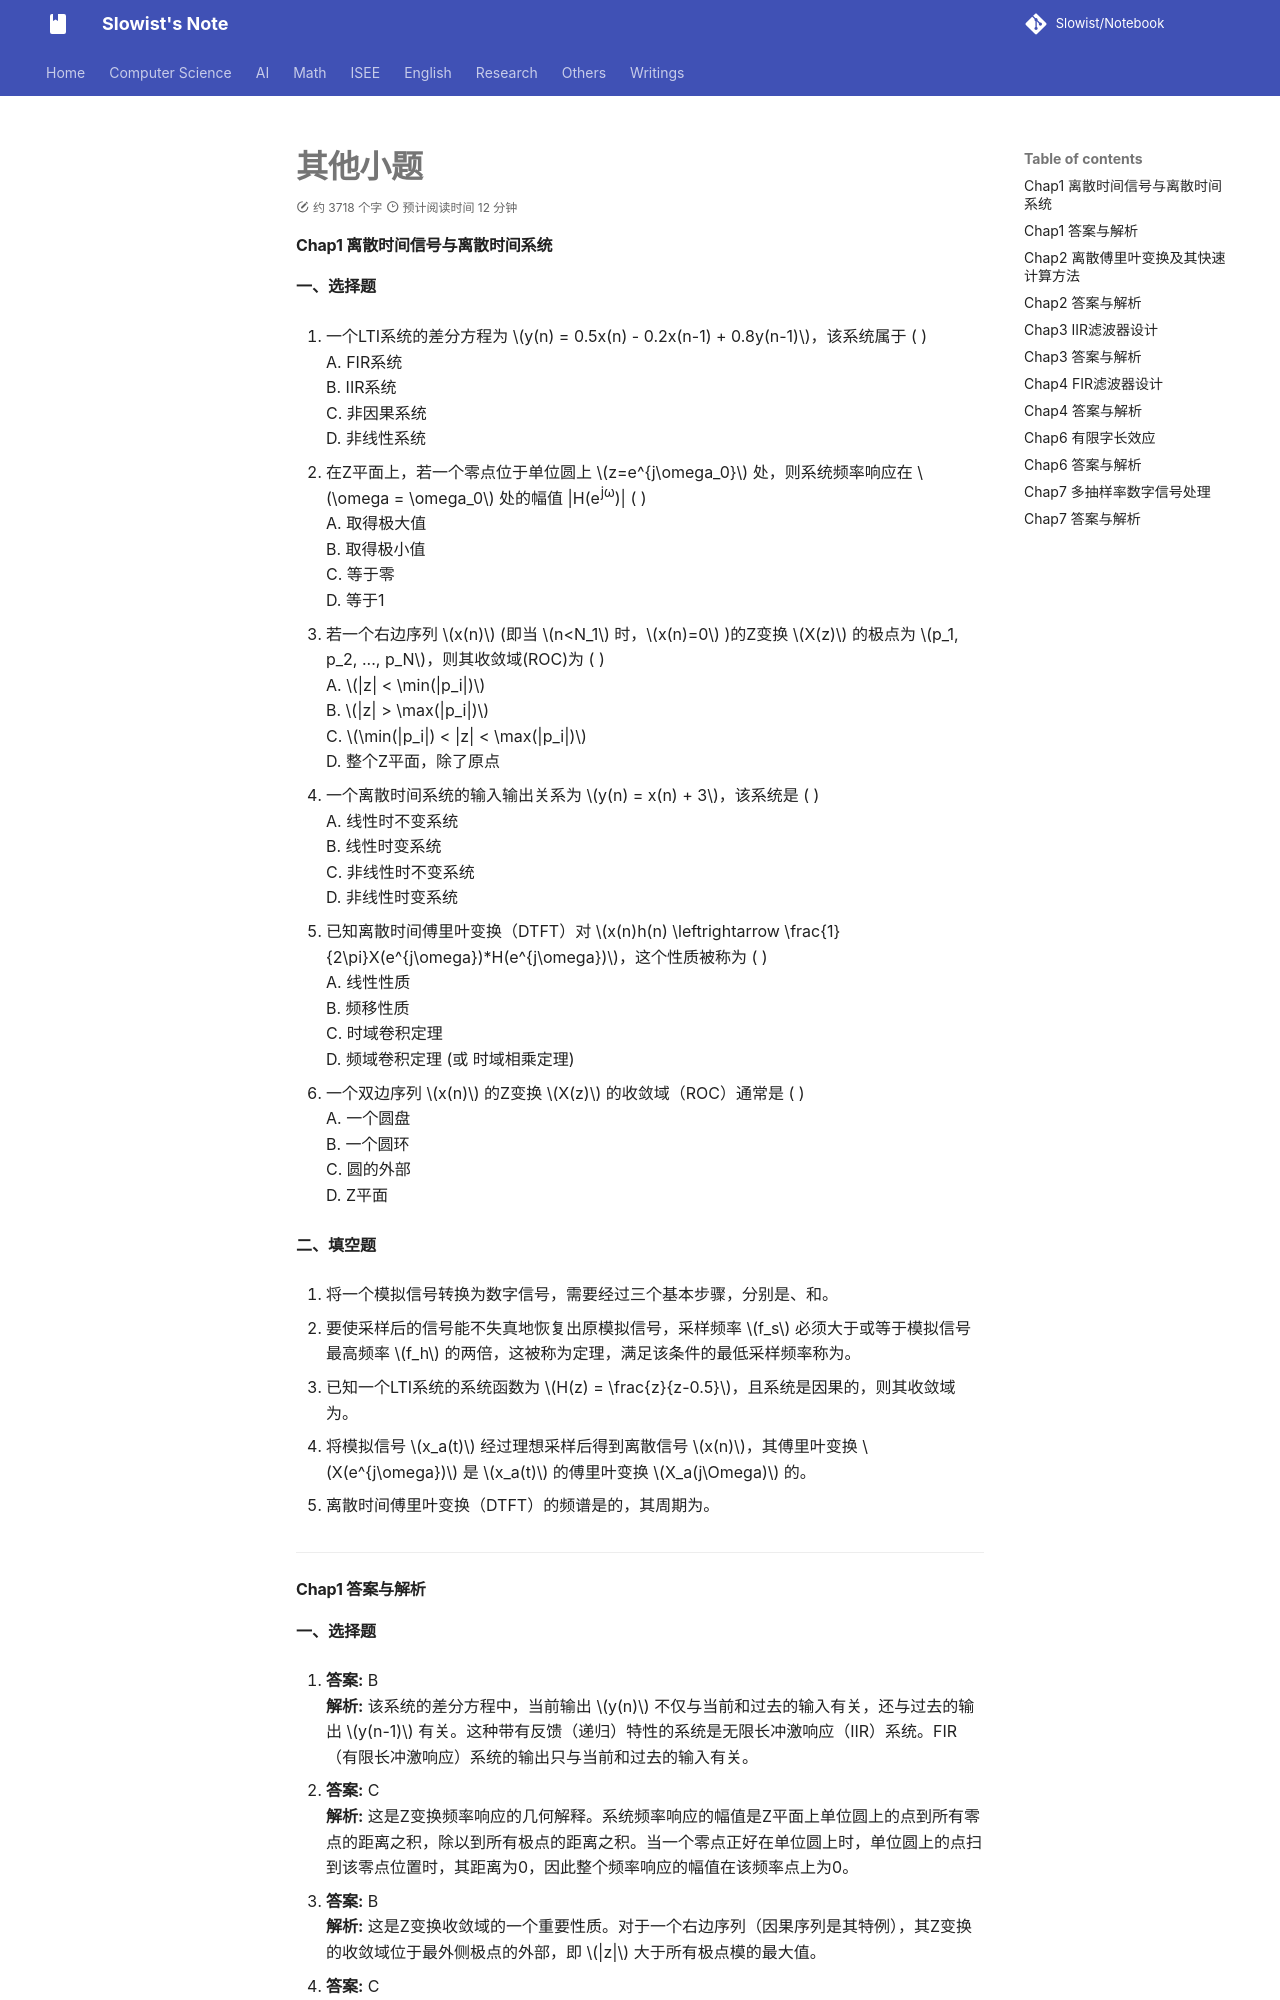

repository: Slowist-Lee/notebook · page: isee/dsp/其他小题/index.html · generator: mkdocs

#### **Chap1 离散时间信号与离散时间系统**

**一、选择题**

1.  一个LTI系统的差分方程为 $y(n) = 0.5x(n) - 0.2x(n-1) + 0.8y(n-1)$，该系统属于 ( )
    A. FIR系统
    B. IIR系统
    C. 非因果系统
    D. 非线性系统

2.  在Z平面上，若一个零点位于单位圆上 $z=e^{j\omega_0}$ 处，则系统频率响应在 $\omega = \omega_0$ 处的幅值 |H(e<sup>jω</sup>)| ( )
    A. 取得极大值
    B. 取得极小值
    C. 等于零
    D. 等于1

3.  若一个右边序列 $x(n)$ (即当 $n<N_1$ 时，$x(n)=0$ )的Z变换 $X(z)$ 的极点为 $p_1, p_2, ..., p_N$，则其收敛域(ROC)为 ( )
    A. $|z| < \min(|p_i|)$
    B. $|z| > \max(|p_i|)$
    C. $\min(|p_i|) < |z| < \max(|p_i|)$
    D. 整个Z平面，除了原点

4.  一个离散时间系统的输入输出关系为 $y(n) = x(n) + 3$，该系统是 ( )
    A. 线性时不变系统
    B. 线性时变系统
    C. 非线性时不变系统
    D. 非线性时变系统

5.  已知离散时间傅里叶变换（DTFT）对 $x(n)h(n) \leftrightarrow \frac{1}{2\pi}X(e^{j\omega})*H(e^{j\omega})$，这个性质被称为 ( )
    A. 线性性质
    B. 频移性质
    C. 时域卷积定理
    D. 频域卷积定理 (或 时域相乘定理)

6.  一个双边序列 $x(n)$ 的Z变换 $X(z)$ 的收敛域（ROC）通常是 ( )
    A. 一个圆盘
    B. 一个圆环
    C. 圆的外部
    D. Z平面

**二、填空题**

1.  将一个模拟信号转换为数字信号，需要经过三个基本步骤，分别是、和。

2.  要使采样后的信号能不失真地恢复出原模拟信号，采样频率 $f_s$ 必须大于或等于模拟信号最高频率 $f_h$ 的两倍，这被称为定理，满足该条件的最低采样频率称为。

3.  已知一个LTI系统的系统函数为 $H(z) = \frac{z}{z-0.5}$，且系统是因果的，则其收敛域为。

4.  将模拟信号 $x_a(t)$ 经过理想采样后得到离散信号 $x(n)$，其傅里叶变换 $X(e^{j\omega})$ 是 $x_a(t)$ 的傅里叶变换 $X_a(j\Omega)$ 的。

5.  离散时间傅里叶变换（DTFT）的频谱是的，其周期为。

---
